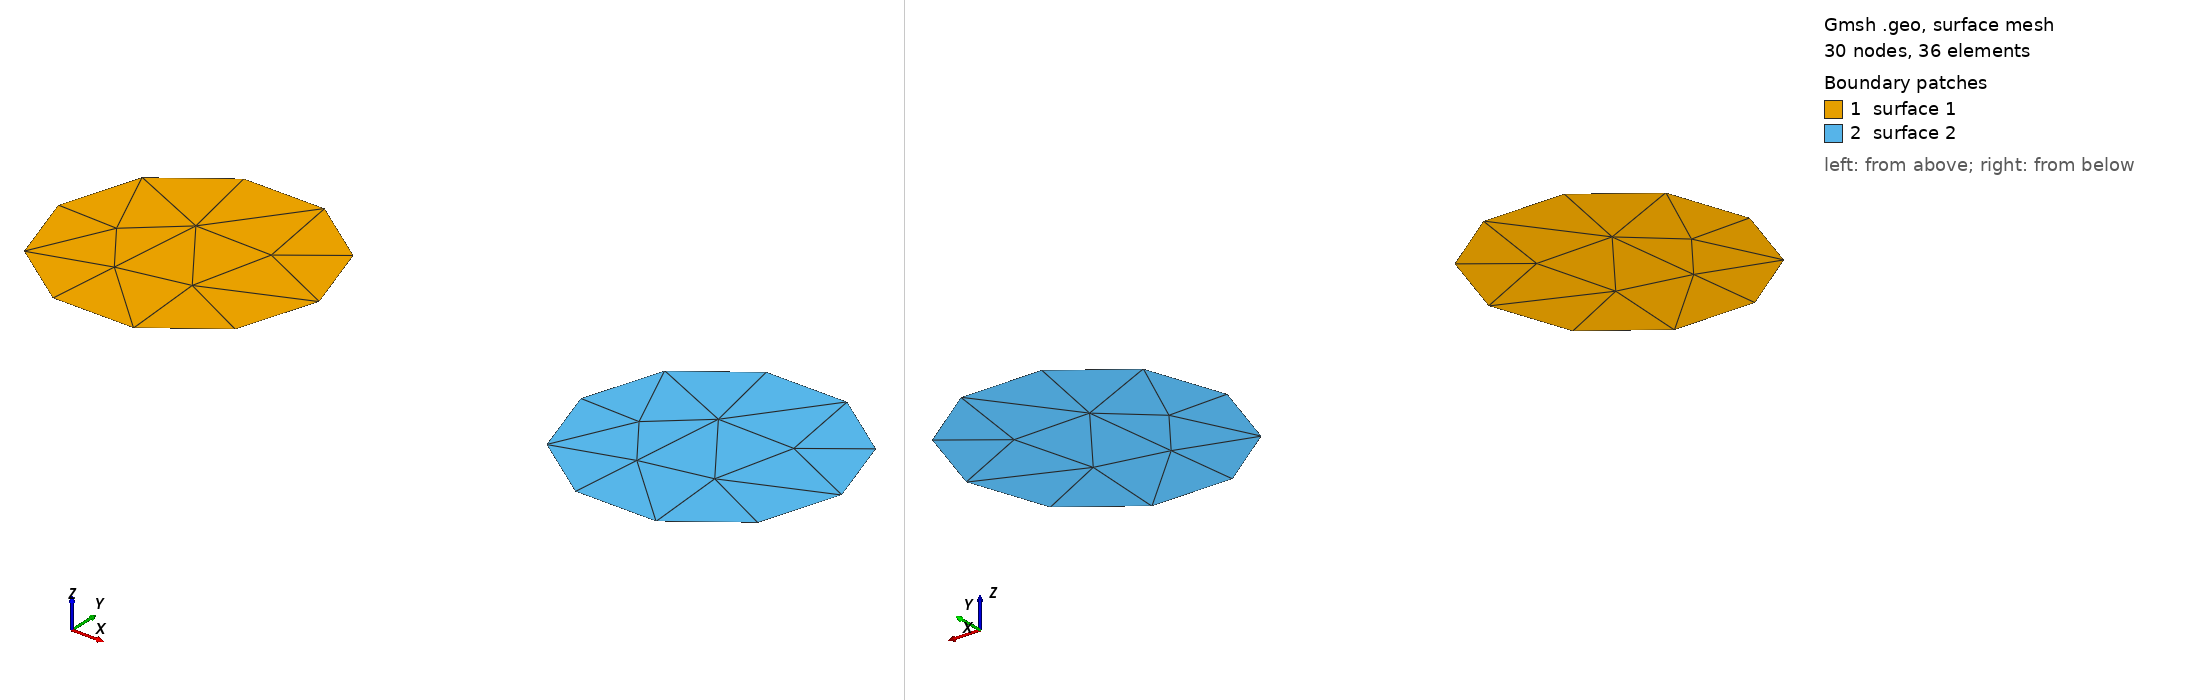

Gmsh geometry script, surface-meshed: 30 nodes, 36 surface elements. Boundary patches (legend numbers): 1 surface 1, 2 surface 2. Left view from above one corner, right view from below the opposite corner. The script declares no physical surfaces, so the legend lists its geometric surfaces. The drawing asked Gmsh for element sizes between 1% and 20% of the model's largest extent; the script's own settings can give other sizes.

=== two-disks.geo (drawn) ===
SetFactory("OpenCASCADE");
Circle(1) = {-1, -0, 0, 0.5, 0, 2*Pi};
Circle(2) = {1, -0, 0, 0.5, 0, 2*Pi};

Curve Loop(1) = {1};
Plane Surface(1) = {1};
Curve Loop(2) = {2};
Plane Surface(2) = {2};
